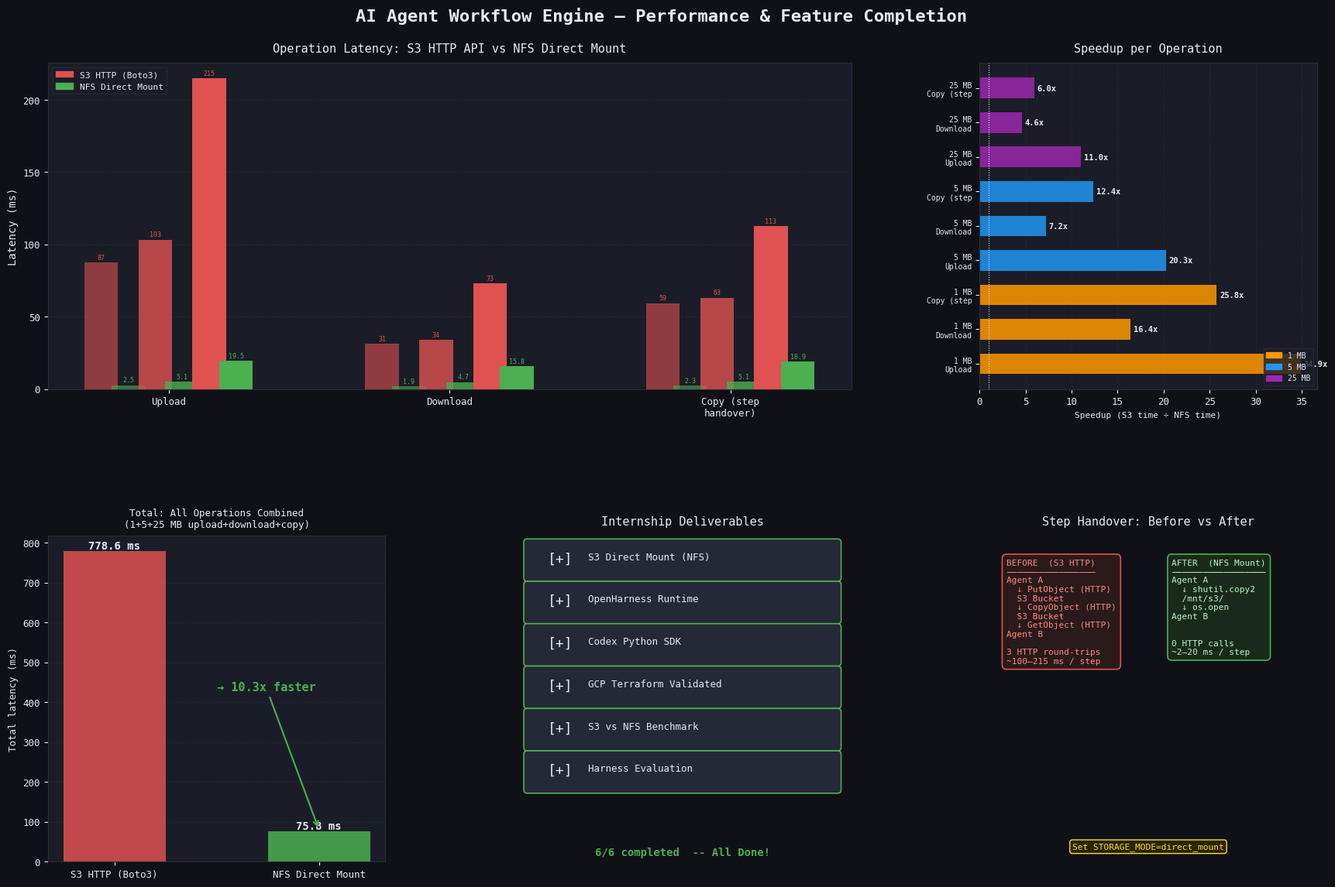

Here is the Python script that generated this plot: (Note: this script raises an exception after producing the figure.)
"""
Generate benchmark charts from the S3 vs NFS performance results.

Uses the measured results from `benchmark_s3_vs_nfs.py` to produce:
  - benchmark_chart.png  — 3-panel figure: latency bars, speedup bars, summary

Usage:
    python generate_benchmark_plots.py

Output:
    benchmark_chart.png  (saved to repo root)
"""

from __future__ import annotations

import matplotlib
matplotlib.use("Agg")  # headless — no display required
import matplotlib.pyplot as plt
import matplotlib.patches as mpatches
import numpy as np
from pathlib import Path


# ---------------------------------------------------------------------------
# Real measured results from benchmark_s3_vs_nfs.py (median, 3 iterations)
# Machine: Windows 11, MinIO on localhost, local NFS temp dir
# Date: April 2026
# ---------------------------------------------------------------------------

RESULTS = {
    "1 MB": {
        "Upload":        {"s3": 87.3,  "nfs": 2.5},
        "Download":      {"s3": 31.2,  "nfs": 1.9},
        "Copy (step\nhandover)": {"s3": 59.3,  "nfs": 2.3},
    },
    "5 MB": {
        "Upload":        {"s3": 103.3, "nfs": 5.1},
        "Download":      {"s3": 33.9,  "nfs": 4.7},
        "Copy (step\nhandover)": {"s3": 63.1,  "nfs": 5.1},
    },
    "25 MB": {
        "Upload":        {"s3": 214.8, "nfs": 19.5},
        "Download":      {"s3": 73.0,  "nfs": 15.8},
        "Copy (step\nhandover)": {"s3": 112.7, "nfs": 18.9},
    },
}

TOTAL_S3  = 778.6   # ms
TOTAL_NFS =  75.8   # ms

# Feature completion checklist
FEATURES = [
    ("S3 Direct Mount\n(NFS)", True),
    ("OpenHarness\nRuntime",   True),
    ("Codex Python\nSDK",      True),
    ("GCP Terraform\nValidated", True),
    ("S3 vs NFS\nBenchmark",   True),
    ("Harness\nEvaluation",    True),
]


# ---------------------------------------------------------------------------
# Style
# ---------------------------------------------------------------------------
S3_COLOR  = "#E05252"   # red
NFS_COLOR = "#4CAF50"   # green
SPEEDUP_COLOR = "#2196F3"  # blue
BG_COLOR  = "#0F1117"
PANEL_BG  = "#1A1D27"
TEXT_COLOR = "#E8EAF6"
GRID_COLOR = "#2A2D3A"

plt.rcParams.update({
    "figure.facecolor":  BG_COLOR,
    "axes.facecolor":    PANEL_BG,
    "axes.edgecolor":    GRID_COLOR,
    "axes.labelcolor":   TEXT_COLOR,
    "axes.titlecolor":   TEXT_COLOR,
    "xtick.color":       TEXT_COLOR,
    "ytick.color":       TEXT_COLOR,
    "text.color":        TEXT_COLOR,
    "grid.color":        GRID_COLOR,
    "grid.linewidth":    0.4,
    "font.family":       "monospace",
    "font.size":         9,
})


# ---------------------------------------------------------------------------
# Build figure: 2×2 grid
#   top-left : latency grouped bars per file size
#   top-right: speedup bar per operation
#   bottom   : feature completion radar / horizontal checklist
# ---------------------------------------------------------------------------
fig = plt.figure(figsize=(18, 12), facecolor=BG_COLOR)
fig.suptitle(
    "AI Agent Workflow Engine — Performance & Feature Completion",
    fontsize=16, fontweight="bold", color=TEXT_COLOR, y=0.98,
)

gs = fig.add_gridspec(2, 3, hspace=0.45, wspace=0.38,
                       left=0.06, right=0.97, top=0.92, bottom=0.06)

ax_latency = fig.add_subplot(gs[0, :2])   # top-left 2/3
ax_speedup = fig.add_subplot(gs[0, 2])    # top-right
ax_total   = fig.add_subplot(gs[1, 0])    # bottom-left
ax_features = fig.add_subplot(gs[1, 1])   # bottom-mid
ax_density  = fig.add_subplot(gs[1, 2])   # bottom-right


# ---------------------
# Panel 1 — Latency comparison, grouped by size
# ---------------------
sizes = list(RESULTS.keys())
ops   = ["Upload", "Download", "Copy (step\nhandover)"]
n_ops = len(ops)
n_sizes = len(sizes)

x = np.arange(n_ops)
width = 0.12
offsets = np.linspace(-(n_sizes - 1) * width, (n_sizes - 1) * width, n_sizes * 2)

for si, size in enumerate(sizes):
    s3_vals  = [RESULTS[size][op]["s3"]  for op in ops]
    nfs_vals = [RESULTS[size][op]["nfs"] for op in ops]
    shade = 0.6 + 0.2 * si
    ax_latency.bar(x + offsets[si * 2],     s3_vals,  width,
                   color=S3_COLOR,  alpha=shade, label=f"S3 {size}" if si == 0 else "_")
    ax_latency.bar(x + offsets[si * 2 + 1], nfs_vals, width,
                   color=NFS_COLOR, alpha=shade, label=f"NFS {size}" if si == 0 else "_")

# Size group labels under the x-ticks
ax_latency.set_xticks(x)
ax_latency.set_xticklabels(ops, fontsize=9)
ax_latency.set_ylabel("Latency (ms)", fontsize=10)
ax_latency.set_title("Operation Latency: S3 HTTP API vs NFS Direct Mount", fontsize=11, pad=10)
ax_latency.yaxis.grid(True, linestyle="--")
ax_latency.set_axisbelow(True)

# Annotate min/max
for si, size in enumerate(sizes):
    for oi, op in enumerate(ops):
        s3  = RESULTS[size][op]["s3"]
        nfs = RESULTS[size][op]["nfs"]
        ax_latency.annotate(
            f"{s3:.0f}",
            xy=(x[oi] + offsets[si * 2], s3),
            xytext=(0, 3), textcoords="offset points",
            ha="center", fontsize=6, color=S3_COLOR,
        )
        ax_latency.annotate(
            f"{nfs:.1f}",
            xy=(x[oi] + offsets[si * 2 + 1], nfs),
            xytext=(0, 3), textcoords="offset points",
            ha="center", fontsize=6, color=NFS_COLOR,
        )

s3_patch  = mpatches.Patch(color=S3_COLOR,  label="S3 HTTP (Boto3)")
nfs_patch = mpatches.Patch(color=NFS_COLOR, label="NFS Direct Mount")
ax_latency.legend(handles=[s3_patch, nfs_patch], loc="upper left", fontsize=8,
                  facecolor=PANEL_BG, edgecolor=GRID_COLOR, labelcolor=TEXT_COLOR)


# ---------------------
# Panel 2 — Speedup per operation (all sizes combined, show each)
# ---------------------
speedup_labels = []
speedup_values = []
speedup_colors = []

color_map = {"1 MB": "#FF9800", "5 MB": "#2196F3", "25 MB": "#9C27B0"}

for size in sizes:
    for op in ops:
        s3  = RESULTS[size][op]["s3"]
        nfs = RESULTS[size][op]["nfs"]
        label = f"{size}\n{op.split(chr(10))[0]}"
        speedup_labels.append(label)
        speedup_values.append(s3 / nfs)
        speedup_colors.append(color_map[size])

y_pos = np.arange(len(speedup_labels))
bars = ax_speedup.barh(y_pos, speedup_values, color=speedup_colors, alpha=0.85, height=0.6)

for i, (val, bar) in enumerate(zip(speedup_values, bars)):
    ax_speedup.text(val + 0.3, i, f"{val:.1f}x",
                    va="center", fontsize=7.5, color=TEXT_COLOR, fontweight="bold")

ax_speedup.set_yticks(y_pos)
ax_speedup.set_yticklabels(speedup_labels, fontsize=7)
ax_speedup.set_xlabel("Speedup (S3 time ÷ NFS time)", fontsize=8)
ax_speedup.set_title("Speedup per Operation", fontsize=11, pad=10)
ax_speedup.xaxis.grid(True, linestyle="--")
ax_speedup.set_axisbelow(True)
ax_speedup.axvline(1.0, color=TEXT_COLOR, linewidth=0.8, linestyle=":")

patches = [mpatches.Patch(color=color_map[s], label=s) for s in sizes]
ax_speedup.legend(handles=patches, fontsize=7, facecolor=PANEL_BG,
                  edgecolor=GRID_COLOR, labelcolor=TEXT_COLOR, loc="lower right")


# ---------------------
# Panel 3 — Total latency head-to-head
# ---------------------
categories = ["S3 HTTP (Boto3)", "NFS Direct Mount"]
values      = [TOTAL_S3, TOTAL_NFS]
colors      = [S3_COLOR, NFS_COLOR]

bars3 = ax_total.bar(categories, values, color=colors, alpha=0.85, width=0.5)
for bar, val in zip(bars3, values):
    ax_total.text(bar.get_x() + bar.get_width() / 2, val + 5,
                  f"{val:.1f} ms", ha="center", fontsize=10,
                  color=TEXT_COLOR, fontweight="bold")

ax_total.set_ylabel("Total latency (ms)", fontsize=9)
ax_total.set_title("Total: All Operations Combined\n(1+5+25 MB upload+download+copy)", fontsize=9, pad=8)
ax_total.yaxis.grid(True, linestyle="--")
ax_total.set_axisbelow(True)

speedup_total = TOTAL_S3 / TOTAL_NFS
ax_total.annotate(
    f"→ {speedup_total:.1f}x faster",
    xy=(1, TOTAL_NFS + 5),
    xytext=(0.5, TOTAL_S3 * 0.55),
    fontsize=11, fontweight="bold", color=NFS_COLOR,
    arrowprops=dict(arrowstyle="->", color=NFS_COLOR, lw=1.5),
)


# ---------------------
# Panel 4 — Feature completion checklist
# ---------------------
ax_features.set_xlim(0, 1)
ax_features.set_ylim(0, 1)
ax_features.axis("off")
ax_features.set_title("Internship Deliverables", fontsize=11, pad=10)

n = len(FEATURES)
row_h = 0.13
y_start = 0.92

for i, (label, done) in enumerate(FEATURES):
    y = y_start - i * row_h
    icon  = "[+]" if done else "[ ]"
    color = NFS_COLOR if done else "#888"
    ax_features.add_patch(
        mpatches.FancyBboxPatch(
            (0.04, y - 0.05), 0.92, row_h - 0.02,
            boxstyle="round,pad=0.01",
            facecolor="#252836", edgecolor=color, linewidth=1.2,
        )
    )
    ax_features.text(0.1, y + 0.01, icon, fontsize=13, va="center")
    ax_features.text(0.22, y + 0.015,
                     label.replace("\n", " "),
                     fontsize=9, va="center", color=TEXT_COLOR)

done_count = sum(1 for _, d in FEATURES if d)
ax_features.text(0.5, 0.02,
                 f"{done_count}/{n} completed  -- All Done!",
                 ha="center", fontsize=10, color=NFS_COLOR, fontweight="bold")


# ---------------------
# Panel 5 — Before/After architecture flow
# ---------------------
ax_density.axis("off")
ax_density.set_title("Step Handover: Before vs After", fontsize=11, pad=10)

# BEFORE box
before_text = (
    "BEFORE  (S3 HTTP)\n"
    "─────────────────\n"
    "Agent A\n"
    "  ↓ PutObject (HTTP)\n"
    "  S3 Bucket\n"
    "  ↓ CopyObject (HTTP)\n"
    "  S3 Bucket\n"
    "  ↓ GetObject (HTTP)\n"
    "Agent B\n\n"
    "3 HTTP round-trips\n"
    "~100–215 ms / step"
)
after_text = (
    "AFTER  (NFS Mount)\n"
    "──────────────────\n"
    "Agent A\n"
    "  ↓ shutil.copy2\n"
    "  /mnt/s3/\n"
    "  ↓ os.open\n"
    "Agent B\n\n\n"
    "0 HTTP calls\n"
    "~2–20 ms / step"
)

ax_density.text(0.08, 0.93, before_text,
                va="top", fontsize=8, color="#FF8A80",
                fontfamily="monospace",
                bbox=dict(facecolor="#2A1A1A", edgecolor=S3_COLOR,
                          boxstyle="round,pad=0.5", linewidth=1.2))

ax_density.text(0.57, 0.93, after_text,
                va="top", fontsize=8, color="#B9F6CA",
                fontfamily="monospace",
                bbox=dict(facecolor="#1A2A1A", edgecolor=NFS_COLOR,
                          boxstyle="round,pad=0.5", linewidth=1.2))

ax_density.text(0.5, 0.04,
                "Set STORAGE_MODE=direct_mount",
                ha="center", fontsize=8, color="#FFD740",
                bbox=dict(facecolor="#2A2500", edgecolor="#FFD740",
                          boxstyle="round,pad=0.3"))


# ---------------------------------------------------------------------------
# Save
# ---------------------------------------------------------------------------
OUT = Path(__file__).parent / "benchmark_chart.png"
fig.savefig(OUT, dpi=150, bbox_inches="tight", facecolor=BG_COLOR)
print(f"Chart saved → {OUT}")
plt.close(fig)
